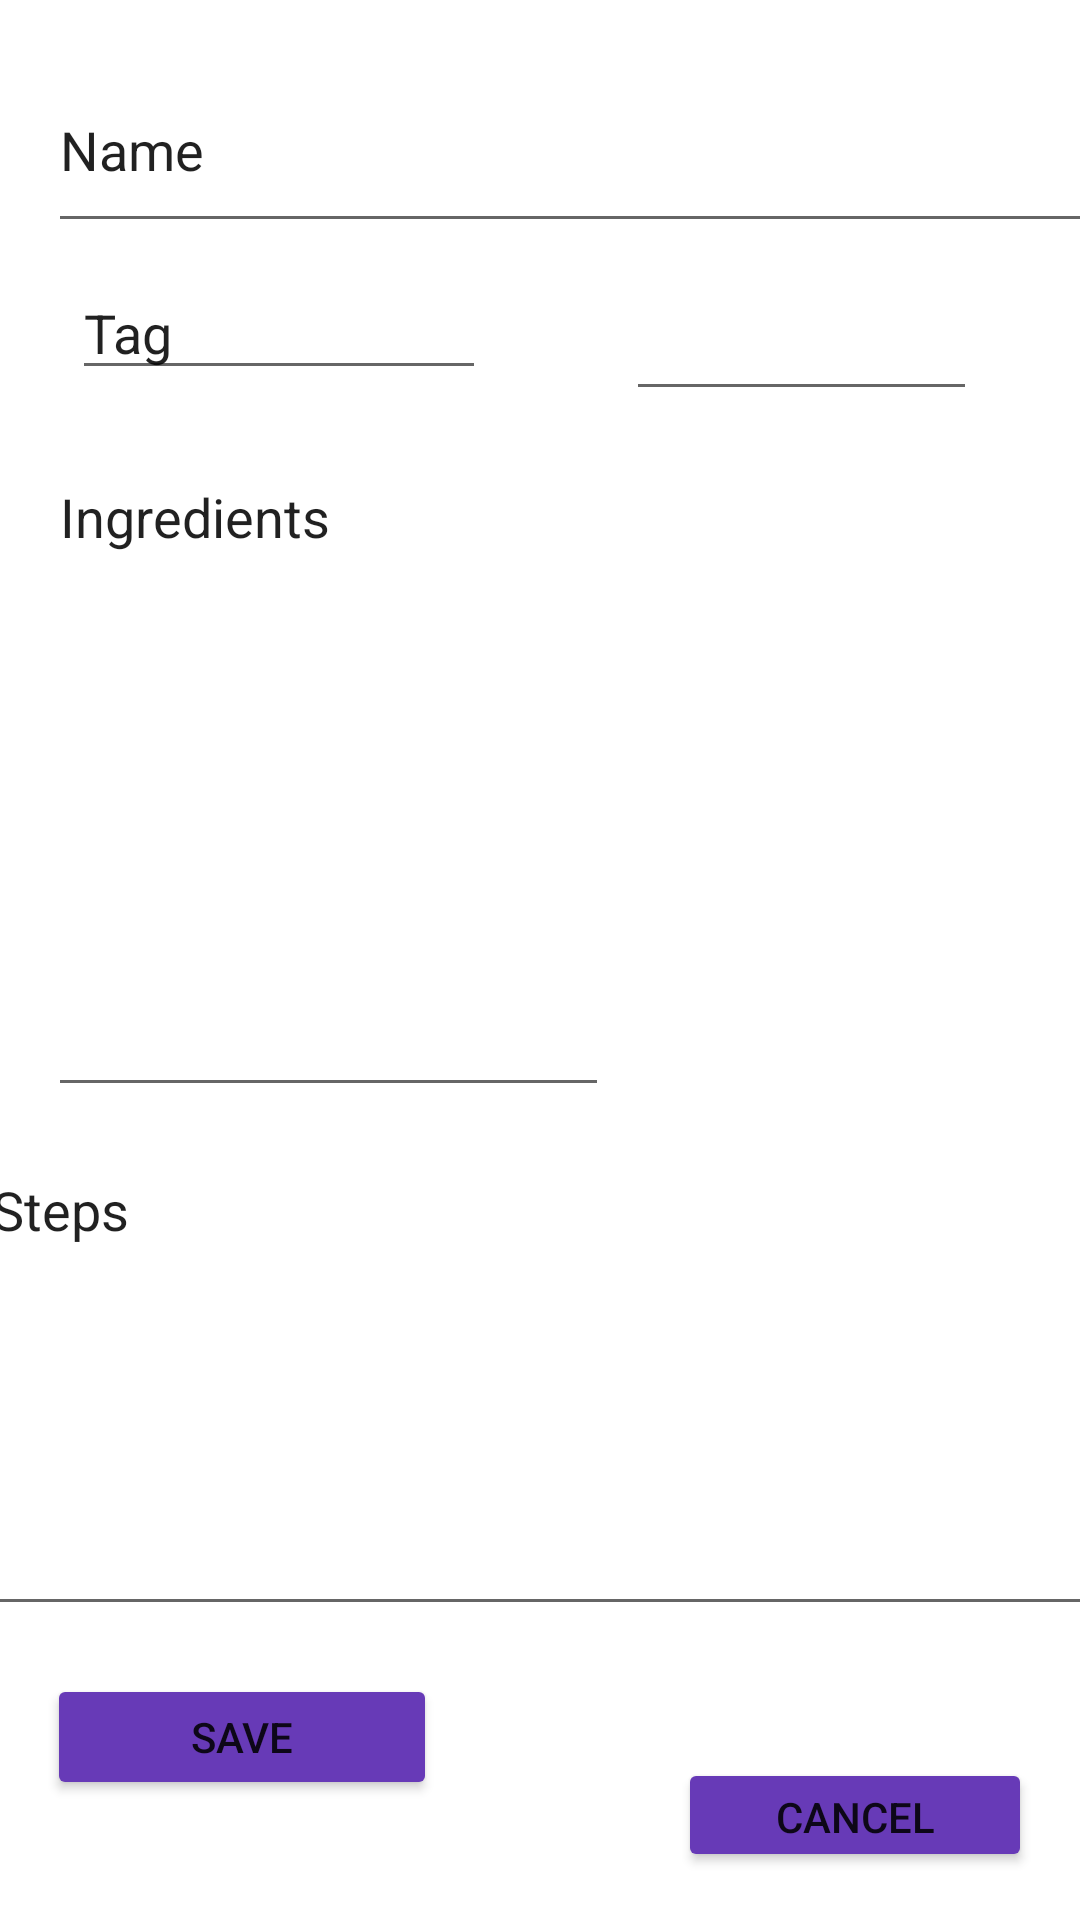

Layout XML and referenced resources for this Android screen:
<!-- AndroidManifest.xml: application theme Theme.RecipeApp -->
<!-- res/layout/activity_new_recipe.xml -->
<?xml version="1.0" encoding="utf-8"?>
<androidx.constraintlayout.widget.ConstraintLayout xmlns:android="http://schemas.android.com/apk/res/android"
    xmlns:app="http://schemas.android.com/apk/res-auto"
    xmlns:tools="http://schemas.android.com/tools"
    android:layout_width="match_parent"
    android:layout_height="match_parent"
    tools:context=".NewRecipe">

    <EditText
        android:id="@+id/recipeTag"
        android:layout_width="138dp"
        android:layout_height="41dp"
        android:layout_marginStart="24dp"
        android:layout_marginLeft="24dp"
        android:layout_marginTop="8dp"
        android:ems="10"
        android:inputType="textPersonName"
        android:text="Tag"
        app:layout_constraintStart_toStartOf="parent"
        app:layout_constraintTop_toBottomOf="@+id/recipeName" />

    <EditText
        android:id="@+id/recipeName"
        android:layout_width="386dp"
        android:layout_height="65dp"
        android:layout_marginStart="16dp"
        android:layout_marginLeft="16dp"
        android:layout_marginTop="16dp"
        android:ems="10"
        android:inputType="textPersonName"
        android:text="Name"
        app:layout_constraintStart_toStartOf="parent"
        app:layout_constraintTop_toTopOf="parent" />

    <EditText
        android:id="@+id/Ingredients"
        android:layout_width="187dp"
        android:layout_height="219dp"
        android:layout_marginStart="16dp"
        android:layout_marginLeft="16dp"
        android:layout_marginTop="20dp"
        android:ems="10"
        android:gravity="start|top"
        android:inputType="textMultiLine"
        android:text="Ingredients"
        app:layout_constraintStart_toStartOf="parent"
        app:layout_constraintTop_toBottomOf="@+id/recipeTag" />

    <EditText
        android:id="@+id/Steps"
        android:layout_width="376dp"
        android:layout_height="161dp"
        android:ems="10"
        android:gravity="start|top"
        android:inputType="textMultiLine"
        android:text="Steps"
        app:layout_constraintBottom_toBottomOf="parent"
        app:layout_constraintEnd_toEndOf="parent"
        app:layout_constraintHorizontal_bias="0.457"
        app:layout_constraintStart_toStartOf="parent"
        app:layout_constraintTop_toBottomOf="@+id/Ingredients"
        app:layout_constraintVertical_bias="0.109" />

    <ImageView
        android:id="@+id/imageView"
        android:layout_width="171dp"
        android:layout_height="209dp"
        android:layout_marginStart="20dp"
        android:layout_marginLeft="20dp"
        app:layout_constraintBottom_toTopOf="@+id/Steps"
        app:layout_constraintEnd_toEndOf="parent"
        app:layout_constraintHorizontal_bias="0.238"
        app:layout_constraintStart_toEndOf="@+id/Ingredients"
        app:layout_constraintTop_toBottomOf="@+id/recipeCalories"
        app:layout_constraintVertical_bias="0.59"
        app:srcCompat="@drawable/ic_launcher_background" />

    <Button
        android:id="@+id/saveButton"
        android:layout_width="130dp"
        android:layout_height="42dp"
        android:layout_marginTop="7dp"
        android:text="Save"
        app:backgroundTint="#673AB7"
        app:layout_constraintBottom_toBottomOf="parent"
        app:layout_constraintEnd_toStartOf="@+id/cancelButton"
        app:layout_constraintHorizontal_bias="0.163"
        app:layout_constraintStart_toStartOf="parent"
        app:layout_constraintTop_toBottomOf="@+id/Steps"
        app:layout_constraintVertical_bias="0.187"
        tools:text="save" />

    <Button
        android:id="@+id/cancelButton"
        android:layout_width="118dp"
        android:layout_height="38dp"
        android:layout_marginEnd="16dp"
        android:layout_marginRight="16dp"
        android:layout_marginBottom="16dp"
        android:text="Cancel"
        app:backgroundTint="#673AB7"
        app:layout_constraintBottom_toBottomOf="parent"
        app:layout_constraintEnd_toEndOf="parent"
        app:layout_constraintTop_toBottomOf="@+id/Steps"
        app:layout_constraintVertical_bias="1.0" />

    <EditText
        android:id="@+id/recipeCalories"
        android:layout_width="117dp"
        android:layout_height="44dp"
        android:layout_marginTop="12dp"
        android:ems="10"
        android:inputType="number"
        app:layout_constraintEnd_toEndOf="parent"
        app:layout_constraintHorizontal_bias="0.575"
        app:layout_constraintStart_toEndOf="@+id/recipeTag"
        app:layout_constraintTop_toBottomOf="@+id/recipeName"
        tools:text="Calories" />

</androidx.constraintlayout.widget.ConstraintLayout>
<!-- resources referenced by this layout -->
<resources>
  <style name="Theme.RecipeApp" parent="Theme.MaterialComponents.DayNight.DarkActionBar">
          
          <item name="colorPrimary">@color/green</item>
          <item name="colorPrimaryVariant">@color/purple_700</item>
          <item name="colorOnPrimary">@color/white</item>
          
          <item name="colorSecondary">@color/teal_200</item>
          <item name="colorSecondaryVariant">@color/teal_700</item>
          <item name="colorOnSecondary">@color/black</item>
          
          <item name="android:statusBarColor" tools:targetApi="l">?attr/colorPrimaryVariant</item>
          
      </style>
  <color name="green">#1EC300</color>
  <color name="purple_700">#FF3700B3</color>
  <color name="white">#FFFFFFFF</color>
  <color name="teal_200">#FF03DAC5</color>
  <color name="teal_700">#FF018786</color>
  <color name="black">#FF000000</color>
</resources>
